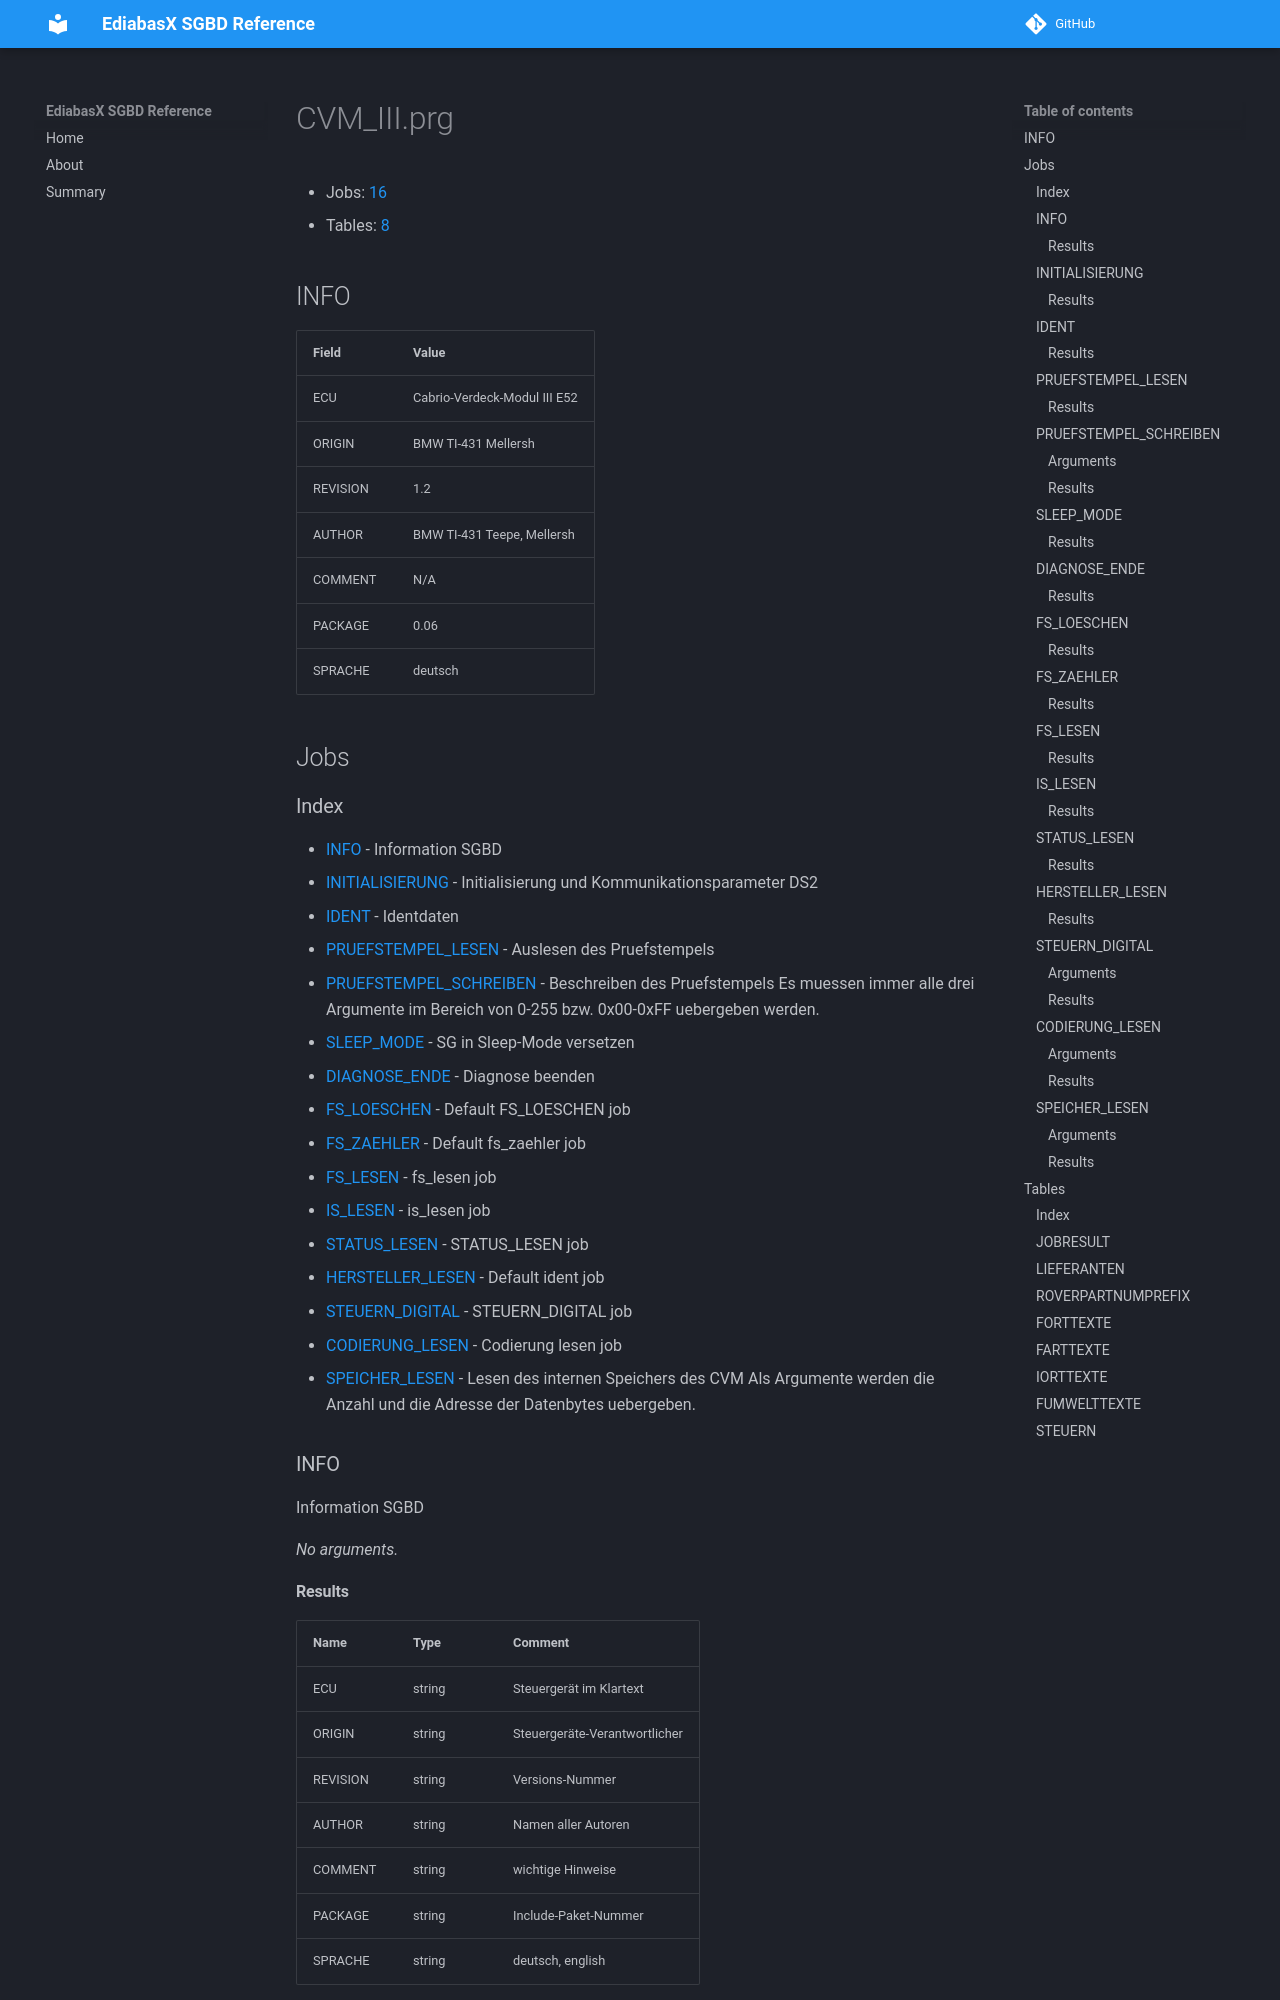

repository: emdzej/ediabasx-docs-sgbd · page: sgbd/CVM_III/index.html · generator: mkdocs

# CVM_III.prg

- Jobs: [16](#jobs)
- Tables: [8](#tables)

## INFO

| Field | Value |
| --- | --- |
| ECU | Cabrio-Verdeck-Modul III E52 |
| ORIGIN | BMW TI-431 Mellersh |
| REVISION | 1.2 |
| AUTHOR | BMW TI-431 Teepe, Mellersh |
| COMMENT | N/A |
| PACKAGE | 0.06 |
| SPRACHE | deutsch |

## Jobs

### Index

- [INFO](#job-info) - Information SGBD
- [INITIALISIERUNG](#job-initialisierung) - Initialisierung und Kommunikationsparameter DS2
- [IDENT](#job-ident) - Identdaten
- [PRUEFSTEMPEL_LESEN](#job-pruefstempel-lesen) - Auslesen des Pruefstempels
- [PRUEFSTEMPEL_SCHREIBEN](#job-pruefstempel-schreiben) - Beschreiben des Pruefstempels Es muessen immer alle drei Argumente im Bereich von 0-255 bzw. 0x00-0xFF uebergeben werden.
- [SLEEP_MODE](#job-sleep-mode) - SG in Sleep-Mode versetzen
- [DIAGNOSE_ENDE](#job-diagnose-ende) - Diagnose beenden
- [FS_LOESCHEN](#job-fs-loeschen) - Default FS_LOESCHEN job
- [FS_ZAEHLER](#job-fs-zaehler) - Default fs_zaehler job
- [FS_LESEN](#job-fs-lesen) - fs_lesen job
- [IS_LESEN](#job-is-lesen) - is_lesen job
- [STATUS_LESEN](#job-status-lesen) - STATUS_LESEN job
- [HERSTELLER_LESEN](#job-hersteller-lesen) - Default ident job
- [STEUERN_DIGITAL](#job-steuern-digital) - STEUERN_DIGITAL job
- [CODIERUNG_LESEN](#job-codierung-lesen) - Codierung lesen job
- [SPEICHER_LESEN](#job-speicher-lesen) - Lesen des internen Speichers des CVM Als Argumente werden die Anzahl und die Adresse der Datenbytes uebergeben.

<a id="job-info"></a>
